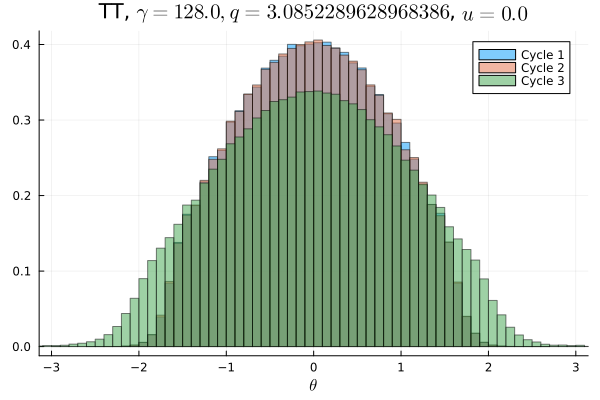

The file beside this chart, header and first rows:
Cycle 1, Cycle 2, Cycle 3
0.0, 0.0, 0.0001062
0.0, 0.0, 9.375e-5
0.0, 3.125e-6, 7.8125e-5
0.0, 0.0, 0.0001156
0.0, 0.0, 0.0001031
0.0, 3.125e-6, 0.0001563
0.0, 0.0, 0.000225
0.0, 0.0, 0.0002719
0.0, 0.0, 0.0002969
3.125e-6, 0.0, 0.0004156
3.125e-6, 0.0, 0.00055
0.0, 0.0, 0.0006656
3.125e-6, 0.0, 0.0009562
0.0, 9.375e-6, 0.001337
9.375e-6, 9.375e-6, 0.00185
3.4375e-5, 2.1875e-5, 0.002512
7.5e-5, 5.9375e-5, 0.003306
0.0001125, 0.0001219, 0.004219
0.0002375, 0.000225, 0.005103
0.0004813, 0.0004875, 0.006162
0.0009812, 0.0009844, 0.0071
0.001662, 0.001628, 0.007838
0.002988, 0.003241, 0.008381
0.004759, 0.004934, 0.008906
0.006819, 0.006913, 0.009459
0.009134, 0.009016, 0.01049
0.01063, 0.01079, 0.0113
0.01127, 0.01104, 0.01212
0.01185, 0.01166, 0.01218
0.01252, 0.01283, 0.01304
0.01458, 0.0145, 0.01383
0.01544, 0.01558, 0.0147
0.01648, 0.01577, 0.01512
0.0162, 0.01678, 0.01582
0.0186, 0.01839, 0.01619
0.01858, 0.01929, 0.01761
0.01982, 0.01921, 0.01742
0.02017, 0.02053, 0.01784
0.02172, 0.02149, 0.01836
0.02149, 0.02152, 0.01886
0.0222, 0.02267, 0.01952
0.02344, 0.02313, 0.01963
0.02345, 0.0233, 0.02017
0.02407, 0.02398, 0.02053
0.02436, 0.02438, 0.02054
0.02456, 0.02465, 0.02079
0.02557, 0.02529, 0.02071
0.02474, 0.0248, 0.02115
0.02563, 0.02527, 0.02139
0.02493, 0.02549, 0.02127
0.02513, 0.02526, 0.02142
0.02556, 0.02547, 0.02112
0.02521, 0.02511, 0.02106
0.02524, 0.02498, 0.02117
0.02454, 0.02465, 0.02068
0.02423, 0.02418, 0.02067
0.02436, 0.0242, 0.01994
0.02341, 0.02356, 0.02043
0.02314, 0.02331, 0.01965
0.02257, 0.02223, 0.01934
... 40 more rows
